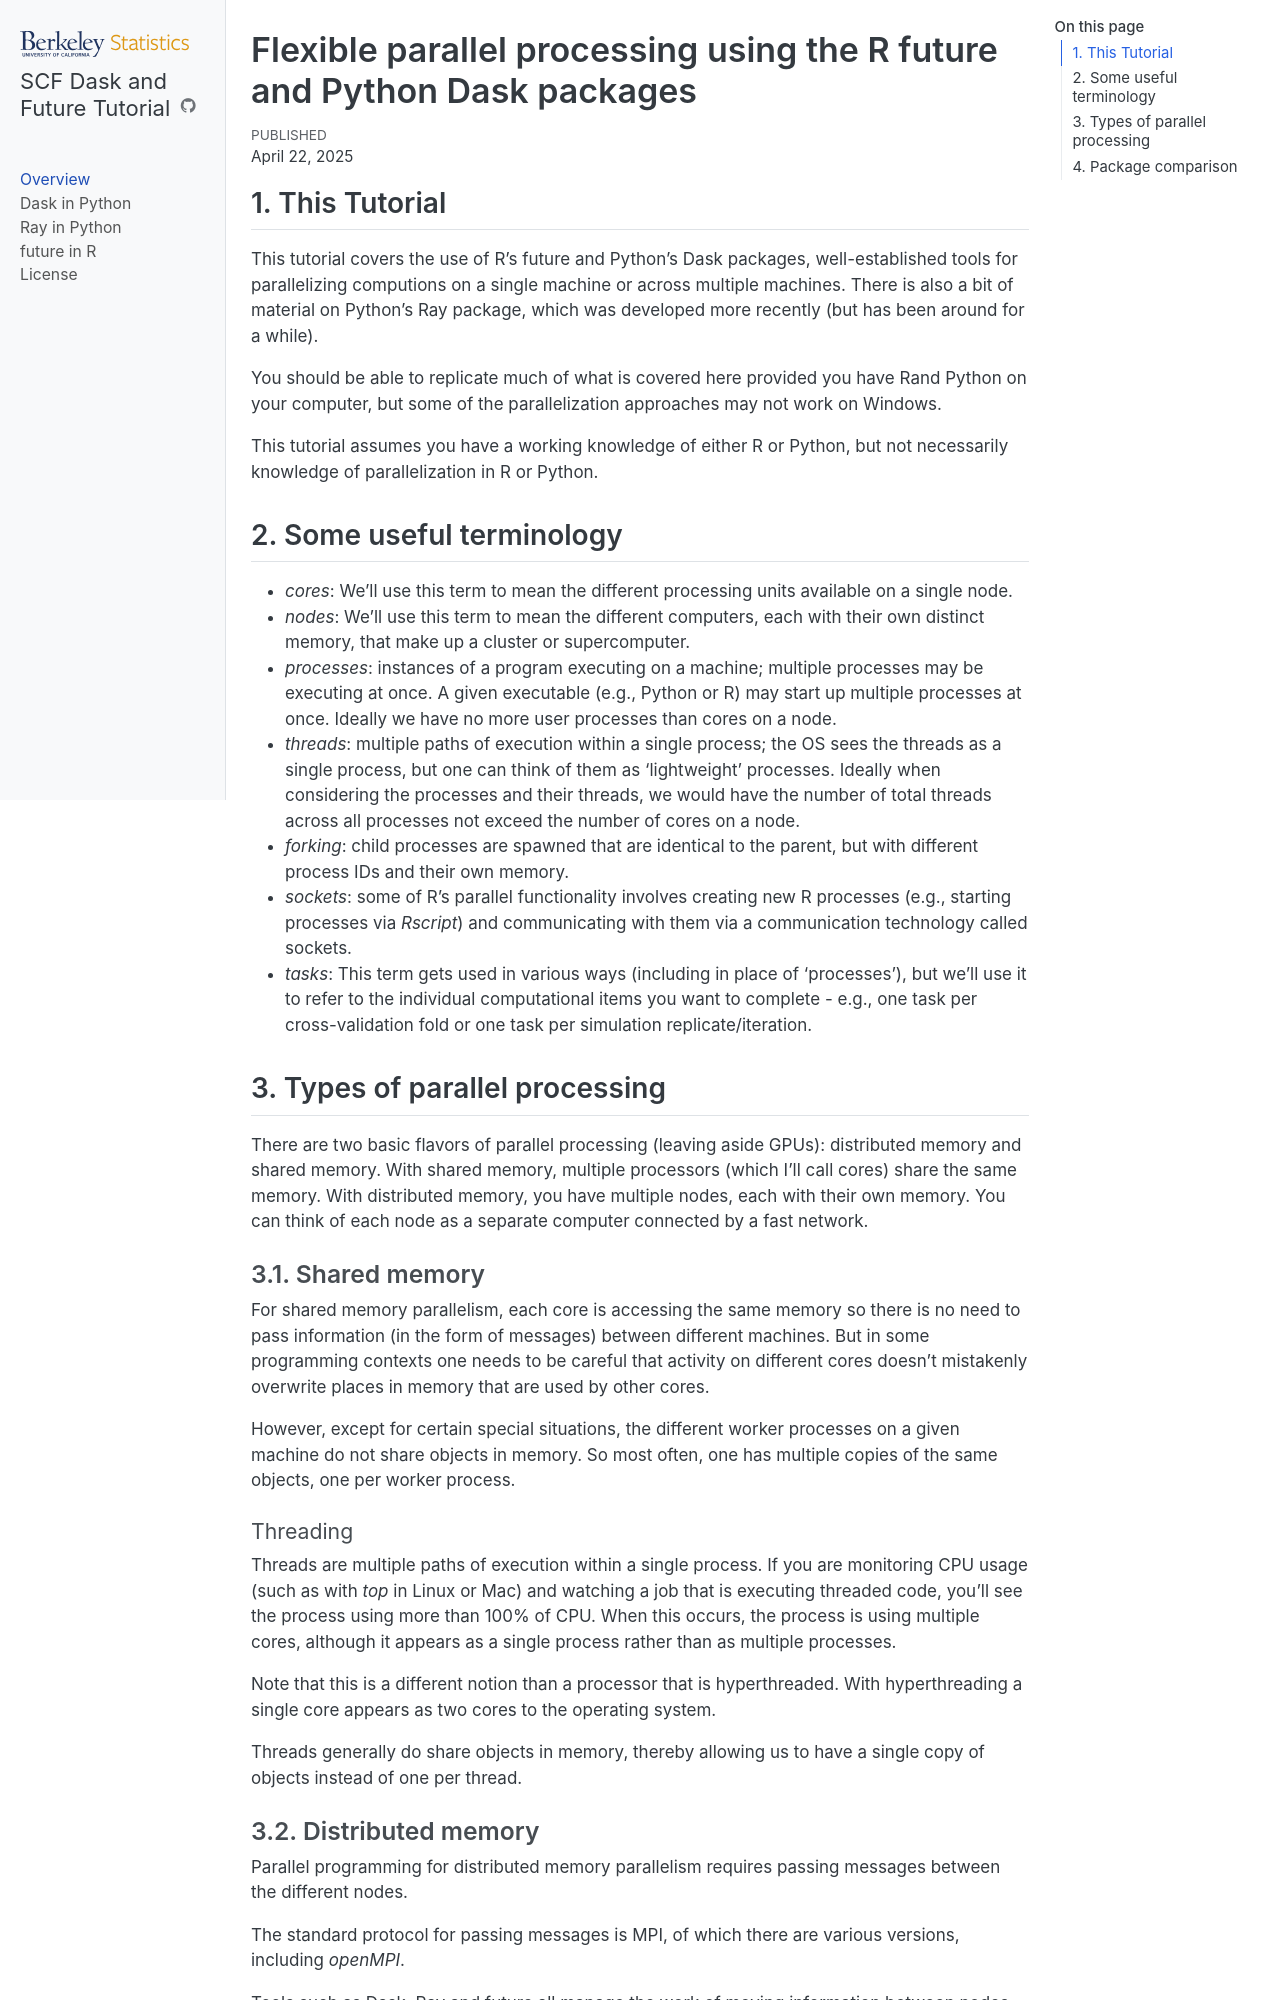

repository: berkeley-scf/tutorial-dask-future · page: index.html · generator: jekyll

---
title: Flexible parallel processing using the R future and Python Dask packages
layout: default
author: Christopher Paciorek
---

# Flexible parallel processing using the Dask package in Python and the future package in R

## 1. This Tutorial

This tutorial covers the use of R's future and Python's Dask packages, well-established tools for parallelizing computions on a single machine or across multiple machines. There is also a bit of material on Python's Ray package, which was developed more recently (but has been around for a while).

You should be able to replicate much of what is covered here provided you have Rand Python on your computer, but some of the parallelization approaches may not work on Windows.

This tutorial assumes you have a working knowledge of either R or Python, but not necessarily knowledge of parallelization in R or Python.

Materials for this tutorial, including the Markdown files and associated code files that were used to create these documents are available on [GitHub](https://github.com/berkeley-scf/tutorial-dask-future) in the `gh-pages` branch.  You can download the files by doing a git clone from a terminal window on a UNIX-like machine, as follows:

```bash
git clone https://github.com/berkeley-scf/tutorial-dask-future
```

This tutorial by Christopher Paciorek of the UC Berkeley Statistical Computing Facility is licensed under a Creative Commons Attribution 3.0 Unported License.

## 2. Some useful terminology

  - *cores*: We'll use this term to mean the different processing
units available on a single node.
  - *nodes*: We'll use this term to mean the different computers,
each with their own distinct memory, that make up a cluster or supercomputer.
  - *processes*: instances of a program executing on a machine; multiple
processes may be executing at once. A given executable (e.g., Python or R) may start up multiple
processes at once. Ideally we have no more user processes than cores on
a node.
  - *threads*: multiple paths of execution within a single process;
the OS sees the threads as a single process, but one can think of
them as 'lightweight' processes. Ideally when considering the processes
and their threads, we would have the number of total threads across
all processes not exceed the number of cores on a node.
  - *forking*: child processes are spawned that are identical to
the parent, but with different process IDs and their own memory.
  - *sockets*: some of R's parallel functionality involves creating
new R processes (e.g., starting processes via *Rscript*) and
communicating with them via a communication technology called sockets.
  - *tasks*: This term gets used in various ways (including in place of 'processes'), but we'll use it to
refer to the individual computational items you want to complete - e.g.,
one task per cross-validation fold or one task per simulation replicate/iteration.

## 3. Types of parallel processing

There are two basic flavors of parallel processing (leaving aside
GPUs): distributed memory and shared memory. With shared memory, multiple
processors (which I'll call cores) share the same memory. With distributed
memory, you have multiple nodes, each with their own memory. You can
think of each node as a separate computer connected by a fast network. 


### 3.1. Shared memory

For shared memory parallelism, each core is accessing the same memory
so there is no need to pass information (in the form of messages)
between different machines. But in some programming contexts one needs
to be careful that activity on different cores doesn't mistakenly
overwrite places in memory that are used by other cores.

However, except for certain special situations, the different worker processes on a given machine do not share objects in memory. So most often, one has multiple copies of the same objects, one per worker process.
